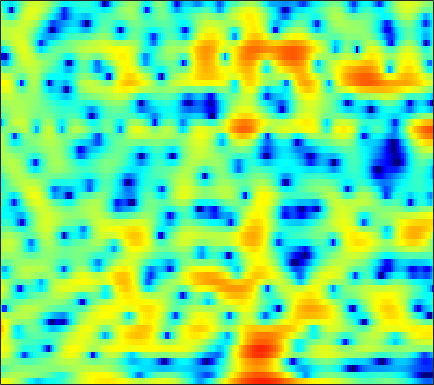

The data file committed next to this chart (first rows):
5.3275, 5.0664, 4.6904, 4.273, 3.9245, 3.4001, 2.7859, 2.2641, 1.4724, 0.55346, -0.50704, -1.3959, -2.713, -4.1596, -5.2646, -6.5991, -7.4602, -7.6469, -7.3844, -6.7933, -6.1289, -5.6865, -5.2571, -4.9623
-0.6447, -0.1114, 0.5143, 1.021, 1.321, 1.613, 1.792, 1.858, 1.866, 1.792, 1.653, 1.513, 1.295, 1.052, 0.8635, 0.6103, 0.3566, 0.1675, -0.09421, -0.3814, -0.7288, -1.038, -1.525, -2.103
-2.99, -2.317, -1.571, -0.9907, -0.6517, -0.3114, -0.07484, 0.04596, 0.1508, 0.2046, 0.2226, 0.22, 0.2077, 0.1926, 0.1813, 0.1694, 0.1616, 0.1658, 0.1777, 0.1932, 0.2101, 0.2246, 0.2456, 0.2686
1.129, 1.016, 0.8245, 0.5728, 0.337, -0.04002, -0.4792, -0.8337, -1.31, -1.752, -2.107, -2.289, -2.391, -2.337, -2.213, -1.978, -1.69, -1.452, -1.127, -0.7968, -0.4591, -0.2, 0.1554, 0.5131
4.299, 4.016, 3.478, 2.723, 1.991, 0.7433, -0.8922, -2.441, -5.088, -8.674, -12.96, -14.08, -11.11, -8.072, -6.456, -4.987, -4.077, -3.66, -3.36, -3.23, -3.093, -2.874, -2.329, -1.48
4.997, 4.875, 4.467, 3.802, 3.154, 2.1, 0.854, -0.1829, -1.635, -3.022, -4.059, -4.448, -4.487, -4.217, -3.981, -3.836, -4.037, -4.473, -5.58, -7.532, -10.9, -15.26, -19.59, -11.32
4.951, 4.551, 3.86, 3.027, 2.338, 1.375, 0.4239, -0.2316, -0.9902, -1.609, -2.055, -2.268, -2.439, -2.544, -2.618, -2.757, -2.98, -3.189, -3.518, -3.873, -4.152, -4.233, -4.077, -3.591
6.857, 5.901, 4.426, 2.677, 1.169, -1.091, -3.472, -5.011, -5.998, -5.56, -4.511, -3.681, -2.745, -2.101, -1.794, -1.569, -1.522, -1.589, -1.75, -1.988, -2.25, -2.414, -2.537, -2.514
8.363, 7.229, 5.519, 3.52, 1.795, -0.8751, -3.9, -5.913, -6.766, -5.388, -3.56, -2.473, -1.458, -0.88, -0.6845, -0.6939, -0.9939, -1.428, -2.25, -3.331, -4.628, -5.667, -6.992, -8.016
6.93, 6.025, 4.859, 3.771, 3.021, 2.102, 1.323, 0.8852, 0.5234, 0.3363, 0.2968, 0.2926, 0.2174, 0.03338, -0.2202, -0.768, -1.613, -2.501, -4.04, -6.091, -8.884, -11.75, -17.44, -27.21
3.534, 2.57, 1.723, 1.379, 1.372, 1.543, 1.763, 1.926, 2.124, 2.255, 2.304, 2.288, 2.186, 1.983, 1.736, 1.225, 0.538, -0.09315, -1.111, -2.319, -3.701, -4.796, -6.18, -7.393
-6.363, -14.29, -14.34, -6.609, -3.867, -1.594, -0.114, 0.6419, 1.352, 1.852, 2.174, 2.344, 2.473, 2.49, 2.431, 2.269, 2.041, 1.814, 1.415, 0.9473, 0.4441, 0.06821, -0.4292, -0.9123
-0.2939, -1.329, -2.101, -2.196, -2.024, -1.729, -1.449, -1.265, -1.072, -0.8237, -0.519, -0.2918, 0.02131, 0.2784, 0.4541, 0.669, 0.7992, 0.861, 0.9051, 0.9283, 0.9473, 0.9491, 0.9396, 0.9303
3.037, 2.228, 1.103, -0.04471, -0.8978, -2.141, -3.579, -4.638, -5.659, -5.908, -5.256, -4.472, -3.428, -2.557, -2.062, -1.598, -1.335, -1.188, -0.9292, -0.5675, -0.1117, 0.2722, 0.8058, 1.332
4.208, 3.44, 2.288, 0.8951, -0.358, -2.419, -5.272, -8.212, -14.44, -16.4, -10.14, -7.285, -5.025, -3.848, -3.527, -3.845, -4.757, -5.712, -6.744, -6.362, -4.468, -2.811, -0.8193, 0.7097
2.733, 2.123, 1.39, 0.6979, 0.1805, -0.437, -1.064, -1.52, -1.891, -1.987, -1.78, -1.534, -1.271, -1.352, -1.718, -2.691, -4.354, -6.231, -8.988, -8.858, -5.782, -3.539, -1.233, 0.3759
-3.462, -5.001, -5.525, -4.162, -2.859, -1.403, -0.3074, 0.2813, 0.9335, 1.395, 1.717, 1.871, 1.963, 1.886, 1.73, 1.44, 1.025, 0.7348, 0.485, 0.4145, 0.5384, 0.709, 0.8638, 0.8517
-6.436, -8.725, -9.037, -6.476, -4.381, -2.208, -0.6785, 0.2094, 1.052, 1.647, 2.054, 2.267, 2.435, 2.517, 2.526, 2.474, 2.349, 2.268, 2.133, 1.944, 1.716, 1.49, 1.021, 0.3098
-1.032, -1.318, -1.429, -1.189, -0.9109, -0.4518, 0.02805, 0.3499, 0.6651, 0.8738, 0.9986, 1.046, 1.066, 1.082, 1.09, 1.098, 1.139, 1.155, 1.14, 1.097, 0.9751, 0.8099, 0.5031, 0.04612
1.101, 1.062, 1.008, 1.014, 0.9993, 0.9442, 0.8363, 0.6866, 0.4332, 0.0885, -0.338, -0.6809, -1.092, -1.39, -1.468, -1.356, -1.022, -0.7264, -0.3078, 0.07073, 0.3257, 0.422, 0.451, 0.3494
2.198, 2.346, 2.459, 2.425, 2.346, 2.117, 1.712, 1.269, 0.5058, -0.5419, -1.925, -3.208, -5.212, -7.205, -7.864, -6.825, -4.804, -3.316, -1.66, -0.4685, 0.3273, 0.7173, 0.9519, 0.9497
2.068, 2.459, 2.814, 2.917, 2.878, 2.647, 2.215, 1.751, 0.874, -0.312, -1.888, -3.449, -6.19, -9.694, -11.34, -8.817, -5.219, -3.099, -1.001, 0.3759, 1.244, 1.599, 1.691, 1.385
0.4637, 0.9941, 1.43, 1.652, 1.621, 1.406, 1.019, 0.6622, 0.07416, -0.5264, -1.115, -1.504, -1.877, -1.963, -1.77, -1.171, -0.3239, 0.4136, 1.303, 1.986, 2.396, 2.463, 2.253, 1.59
-1.595, -1.143, -0.8348, -0.8147, -0.9899, -1.478, -2.235, -2.911, -3.707, -4.234, -4.2, -3.767, -2.853, -1.75, -0.8981, 0.1766, 1.166, 1.815, 2.504, 3.019, 3.278, 3.304, 3.09, 2.594
-4.094, -3.647, -3.353, -3.542, -3.894, -4.83, -6.387, -8.175, -11.85, -18.6, -17.62, -11.9, -7.111, -3.985, -2.232, -0.4227, 1.002, 1.813, 2.638, 3.207, 3.522, 3.626, 3.555, 3.328
-5.785, -5.325, -5.052, -5.167, -5.465, -6.101, -6.9, -7.71, -8.789, -9.317, -8.665, -7.334, -5.186, -3.038, -1.63, -0.06904, 1.163, 1.866, 2.599, 3.054, 3.296, 3.354, 3.287, 3.073
-4.91, -4.922, -5.278, -5.765, -6.302, -6.886, -7.179, -7.022, -6.367, -5.377, -4.1, -3.064, -1.656, -0.3362, 0.546, 1.584, 2.352, 2.785, 3.142, 3.265, 3.194, 3.007, 2.668, 2.205
-2.883, -3.448, -4.601, -6.424, -8.367, -12.26, -15.96, -13.21, -8.195, -4.657, -2.075, -0.5744, 1.044, 2.287, 3.006, 3.686, 4.073, 4.183, 4.043, 3.638, 2.954, 2.292, 1.246, 0.1731
-2.113, -2.369, -2.946, -3.963, -4.899, -6.291, -6.782, -5.895, -3.667, -1.39, 0.5736, 1.773, 3.017, 3.914, 4.385, 4.697, 4.704, 4.477, 3.851, 2.822, 1.293, -0.2034, -2.849, -6.048
-4.068, -3.235, -2.375, -1.816, -1.505, -1.088, -0.6146, -0.1373, 0.6139, 1.44, 2.225, 2.75, 3.31, 3.681, 3.818, 3.814, 3.566, 3.181, 2.421, 1.256, -0.3591, -1.945, -4.742, -8.392
-5.241, -3.725, -2.226, -1.055, -0.3876, 0.3504, 0.9523, 1.322, 1.73, 2.071, 2.306, 2.416, 2.487, 2.458, 2.363, 2.173, 1.871, 1.595, 1.096, 0.4705, -0.3323, -1.02, -2.018, -2.995
-3.17, -2.141, -0.9249, 0.03541, 0.6323, 1.227, 1.632, 1.821, 1.922, 1.848, 1.628, 1.368, 0.9153, 0.4026, 0.03805, -0.3828, -0.6228, -0.6788, -0.644, -0.5386, -0.4572, -0.4502, -0.4842, -0.5952
-0.9043, -0.1414, 0.7419, 1.389, 1.766, 2.092, 2.204, 2.157, 1.915, 1.414, 0.654, -0.1112, -1.455, -3.144, -4.537, -6.18, -6.528, -5.786, -4.162, -2.592, -1.331, -0.6097, 0.1007, 0.5643
0.7127, 1.217, 1.705, 2.043, 2.182, 2.235, 2.119, 1.919, 1.475, 0.8036, -0.1833, -1.164, -2.957, -5.545, -8.35, -14.1, -16.18, -11.26, -6.615, -3.748, -1.786, -0.7231, 0.293, 0.9735
1.521, 1.608, 1.619, 1.554, 1.442, 1.232, 0.9881, 0.7615, 0.3931, -0.05261, -0.6221, -1.155, -1.958, -2.862, -3.507, -4.088, -4.078, -3.686, -2.753, -1.7, -0.6999, -0.08044, 0.591, 1.035
1.848, 1.47, 0.9255, 0.2918, -0.1695, -0.7379, -1.151, -1.331, -1.388, -1.344, -1.24, -1.195, -1.159, -1.155, -1.148, -1.071, -0.8924, -0.668, -0.293, 0.1554, 0.5744, 0.8667, 1.158, 1.327
2.059, 1.254, 0.005359, -1.547, -2.893, -4.752, -6.113, -6.115, -4.952, -3.443, -2.181, -1.44, -0.7862, -0.3515, -0.1225, 0.1149, 0.3437, 0.5721, 0.8953, 1.256, 1.57, 1.769, 1.902, 1.906
2.129, 1.315, -0.02931, -1.822, -3.818, -7.847, -14.7, -13.42, -6.993, -3.352, -1.3, -0.4055, 0.1948, 0.2688, 0.1128, -0.1698, -0.2322, -0.03405, 0.5992, 1.363, 2.078, 2.411, 2.617, 2.46
-1.128, -0.7671, -0.05279, 0.4176, 0.511, 0.3917, 0.3921, 0.6368, 1.236, 1.929, 2.356, 2.344, 1.816, 0.4666, -1.261, -4.897, -9.537, -8.334, -3.378, -0.1697, 1.737, 2.527, 2.906, 2.539
-10.7, -6.177, -2.383, -0.2252, 0.8559, 1.776, 2.438, 2.78, 3.063, 3.165, 3.002, 2.668, 1.86, 0.592, -0.7109, -2.696, -4.125, -3.958, -2.396, -0.7181, 0.4805, 1.032, 1.223, 0.8265
-2.176, -1.744, -0.9228, -0.02332, 0.5829, 1.264, 1.741, 1.994, 2.185, 2.2, 2.049, 1.839, 1.403, 0.8814, 0.4318, -0.1032, -0.4594, -0.6159, -0.6035, -0.4638, -0.3727, -0.3453, -0.4903, -0.797
-0.2547, -0.01677, 0.3565, 0.7686, 1.04, 1.375, 1.599, 1.708, 1.778, 1.751, 1.643, 1.509, 1.284, 0.9964, 0.7804, 0.4653, 0.1557, -0.04915, -0.3241, -0.5792, -0.8352, -1.079, -1.403, -1.753
0.6193, 0.9412, 1.32, 1.579, 1.718, 1.802, 1.84, 1.816, 1.739, 1.642, 1.523, 1.414, 1.268, 1.07, 0.9075, 0.6377, 0.3009, 0.02959, -0.3929, -0.8803, -1.372, -1.762, -2.262, -2.774
1.692, 2.163, 2.532, 2.659, 2.634, 2.431, 2.112, 1.832, 1.462, 1.176, 1.024, 1.005, 1.022, 1.058, 1, 0.8266, 0.4906, 0.08717, -0.571, -1.365, -2.264, -2.875, -3.66, -4.344
3.759, 4.148, 4.317, 4.166, 3.81, 3.071, 1.936, 0.8951, -0.5539, -1.636, -1.714, -1.14, -0.1155, 0.7708, 1.182, 1.341, 1.04, 0.5022, -0.6585, -2.252, -4.255, -5.833, -7.451, -7.812
5.39, 5.424, 5.279, 4.817, 4.221, 3.021, 1.118, -0.9506, -5.488, -16.31, -12.53, -5.961, -1.767, 0.4145, 1.368, 1.871, 1.648, 1.075, -0.3642, -2.769, -6.521, -10.99, -22.58, -14.72
3.768, 3.571, 3.276, 2.872, 2.514, 1.833, 0.9896, 0.232, -0.8262, -1.559, -1.43, -0.7726, 0.2819, 1.213, 1.654, 1.883, 1.681, 1.214, 0.2758, -1.052, -2.636, -3.849, -5.066, -5.462
-0.3445, -0.6904, -0.9216, -0.7944, -0.5496, -0.1202, 0.3487, 0.6072, 0.9555, 1.27, 1.61, 1.846, 2.179, 2.408, 2.467, 2.401, 2.144, 1.811, 1.217, 0.5256, -0.2104, -0.8088, -1.53, -2.178
-8.115, -9.167, -9.544, -7.652, -5.68, -3.118, -1.121, 0.05095, 1.297, 2.192, 2.796, 3.051, 3.249, 3.229, 3.119, 2.83, 2.432, 2.093, 1.57, 1.082, 0.607, 0.2369, -0.2305, -0.7694
-16.93, -17.54, -19.7, -13.04, -8.425, -4.095, -1.124, 0.473, 2.006, 3.029, 3.603, 3.784, 3.718, 3.352, 2.929, 2.16, 1.277, 0.666, -0.02427, -0.4709, -0.6925, -0.6598, -0.6056, -0.6448
-7.821, -6.955, -5.432, -3.543, -2.061, -0.1423, 1.5, 2.5, 3.487, 4.06, 4.238, 4.136, 3.608, 2.664, 1.619, -0.1969, -2.533, -4.595, -6.796, -7.112, -5.707, -4.502, -3.209, -2.234
-0.318, -0.1427, 0.3548, 1.036, 1.617, 2.408, 3.088, 3.52, 3.903, 4.016, 3.831, 3.454, 2.623, 1.337, -0.005972, -2.398, -5.789, -9.181, -15.01, -14.66, -10.55, -8.558, -6.72, -5.5
1.958, 2.055, 2.246, 2.501, 2.727, 3.016, 3.293, 3.438, 3.519, 3.447, 3.164, 2.769, 2.018, 0.9475, -0.04677, -1.649, -3.471, -4.91, -6.583, -7.847, -8.689, -9.128, -9.579, -9.855
2.386, 2.42, 2.467, 2.543, 2.618, 2.748, 2.907, 3.01, 3.113, 3.127, 2.998, 2.801, 2.341, 1.654, 0.9949, -0.07546, -1.349, -2.44, -4.095, -6.003, -8.306, -10.42, -14.38, -20.47
1.962, 1.76, 1.467, 1.225, 1.129, 1.207, 1.475, 1.799, 2.287, 2.722, 3.033, 3.162, 3.137, 2.891, 2.542, 1.861, 0.9247, 0.07053, -1.343, -3.076, -5.167, -7.053, -9.836, -12.42
0.6008, -0.1725, -1.468, -2.925, -3.791, -3.994, -2.869, -1.577, 0.1185, 1.554, 2.655, 3.24, 3.765, 3.992, 3.974, 3.714, 3.2, 2.639, 1.712, 0.5626, -0.7873, -1.916, -3.506, -5.048
-1.625, -2.833, -5.238, -9.223, -14.76, -21.74, -10.15, -6.094, -2.62, -0.2487, 1.442, 2.387, 3.303, 3.876, 4.117, 4.208, 4.057, 3.793, 3.264, 2.552, 1.661, 0.8972, -0.2592, -1.573
-3.395, -4.067, -5.154, -6.234, -6.826, -6.859, -5.829, -4.641, -2.88, -1.218, 0.2071, 1.112, 2.065, 2.755, 3.105, 3.371, 3.429, 3.365, 3.116, 2.725, 2.213, 1.755, 1.049, 0.199
